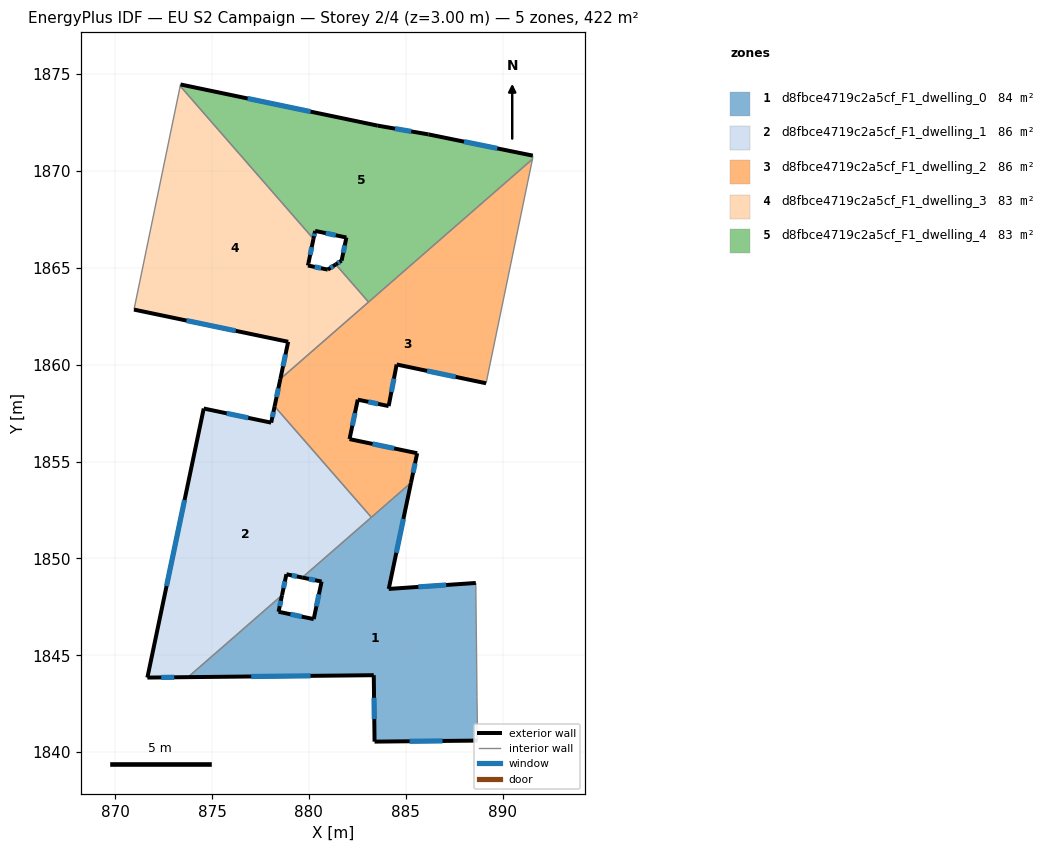
=== STOREY PLAN SPEC (per zone: floor XY polygon, exterior-wall plan segments, windows/doors) ===
zone 1: d8fbce4719c2a5cf_F1_dwelling_0  (84.5 m²)
  floor: (885.27, 1853.91) (884.12, 1848.43) (888.61, 1848.74) (888.68, 1842.88) (888.71, 1840.60) (883.39, 1840.54) (883.35, 1843.97) (873.76, 1843.87) (878.61, 1848.10) (878.43, 1847.25) (880.25, 1846.87) (880.65, 1848.81) (879.66, 1849.01)
  exterior wall: (888.61, 1848.74) – (884.12, 1848.43)  [4.5 m]
    window: (887.09, 1848.63) – (885.65, 1848.53)  [1.4 m²]
  exterior wall: (883.39, 1840.54) – (888.71, 1840.60)  [5.3 m]
    window: (885.20, 1840.56) – (886.90, 1840.58)  [1.6 m²]
  exterior wall: (883.35, 1843.97) – (883.39, 1840.54)  [3.4 m]
    window: (883.36, 1842.81) – (883.38, 1841.71)  [1.1 m²]
  exterior wall: (873.76, 1843.87) – (883.35, 1843.97)  [9.6 m]
    window: (877.02, 1843.91) – (880.09, 1843.94)  [2.9 m²]
  exterior wall: (878.43, 1847.25) – (878.61, 1848.10)  [0.9 m]
    window: (878.49, 1847.54) – (878.55, 1847.81)  [0.3 m²]
  exterior wall: (880.25, 1846.87) – (878.43, 1847.25)  [1.9 m]
    window: (879.63, 1847.00) – (879.05, 1847.12)  [0.6 m²]
  exterior wall: (880.66, 1848.81) – (880.25, 1846.87)  [2.0 m]
    window: (880.52, 1848.15) – (880.39, 1847.53)  [0.6 m²]
  exterior wall: (879.66, 1849.01) – (880.66, 1848.81)  [1.0 m]
    window: (880.00, 1848.94) – (880.32, 1848.88)  [0.3 m²]
  exterior wall: (884.12, 1848.43) – (885.27, 1853.91)  [5.6 m]
    window: (884.51, 1850.29) – (884.88, 1852.04)  [1.7 m²]
  interior walls: 5
zone 2: d8fbce4719c2a5cf_F1_dwelling_1  (85.6 m²)
  floor: (878.23, 1857.85) (883.22, 1852.12) (879.66, 1849.01) (878.84, 1849.18) (878.61, 1848.10) (873.76, 1843.87) (871.66, 1843.85) (874.57, 1857.74) (878.05, 1857.01)
  exterior wall: (878.61, 1848.10) – (878.84, 1849.18)  [1.1 m]
    window: (878.69, 1848.47) – (878.76, 1848.82)  [0.3 m²]
  exterior wall: (871.66, 1843.85) – (873.76, 1843.87)  [2.1 m]
    window: (872.38, 1843.86) – (873.05, 1843.87)  [0.6 m²]
  exterior wall: (874.57, 1857.74) – (871.66, 1843.85)  [14.2 m]
    window: (873.58, 1853.01) – (872.65, 1848.58)  [4.3 m²]
  exterior wall: (878.05, 1857.01) – (874.57, 1857.74)  [3.6 m]
    window: (876.87, 1857.26) – (875.76, 1857.49)  [1.1 m²]
  exterior wall: (878.23, 1857.85) – (878.05, 1857.01)  [0.9 m]
    window: (878.17, 1857.57) – (878.11, 1857.30)  [0.3 m²]
  exterior wall: (878.84, 1849.18) – (879.66, 1849.01)  [0.8 m]
    window: (879.12, 1849.13) – (879.38, 1849.07)  [0.3 m²]
  interior walls: 3
zone 3: d8fbce4719c2a5cf_F1_dwelling_2  (85.6 m²)
  floor: (891.54, 1870.61) (889.15, 1859.04) (884.53, 1860.01) (884.12, 1857.87) (882.52, 1858.20) (882.10, 1856.16) (885.59, 1855.43) (885.27, 1853.91) (883.22, 1852.12) (878.23, 1857.85) (878.53, 1859.27)
  exterior wall: (885.59, 1855.43) – (882.10, 1856.16)  [3.6 m]
    window: (884.40, 1855.68) – (883.29, 1855.91)  [1.1 m²]
  exterior wall: (885.27, 1853.91) – (885.59, 1855.43)  [1.6 m]
    window: (885.38, 1854.43) – (885.48, 1854.91)  [0.5 m²]
  exterior wall: (878.53, 1859.27) – (878.23, 1857.85)  [1.4 m]
    window: (878.43, 1858.79) – (878.33, 1858.33)  [0.4 m²]
  exterior wall: (884.53, 1860.01) – (889.15, 1859.04)  [4.7 m]
    window: (886.10, 1859.68) – (887.58, 1859.37)  [1.4 m²]
  exterior wall: (884.12, 1857.87) – (884.53, 1860.01)  [2.2 m]
    window: (884.26, 1858.60) – (884.39, 1859.28)  [0.7 m²]
  exterior wall: (882.52, 1858.20) – (884.12, 1857.87)  [1.6 m]
    window: (883.06, 1858.09) – (883.57, 1857.98)  [0.5 m²]
  exterior wall: (882.10, 1856.16) – (882.52, 1858.20)  [2.1 m]
    window: (882.24, 1856.85) – (882.38, 1857.50)  [0.6 m²]
  interior walls: 5
zone 4: d8fbce4719c2a5cf_F1_dwelling_3  (83.4 m²)
  floor: (880.23, 1866.50) (879.98, 1865.25) (879.95, 1865.12) (880.97, 1864.91) (881.39, 1865.18) (883.08, 1863.24) (878.53, 1859.27) (878.93, 1861.18) (870.97, 1862.85) (873.36, 1874.39)
  exterior wall: (879.98, 1865.25) – (880.23, 1866.50)  [1.3 m]
    window: (880.06, 1865.67) – (880.15, 1866.07)  [0.4 m²]
  exterior wall: (879.95, 1865.12) – (879.98, 1865.25)  [0.1 m]
  exterior wall: (880.97, 1864.91) – (879.95, 1865.12)  [1.0 m]
    window: (880.63, 1864.98) – (880.30, 1865.05)  [0.3 m²]
  exterior wall: (881.39, 1865.18) – (880.97, 1864.91)  [0.5 m]
    window: (881.25, 1865.09) – (881.11, 1865.00)  [0.2 m²]
  exterior wall: (878.93, 1861.18) – (878.53, 1859.27)  [2.0 m]
    window: (878.79, 1860.53) – (878.66, 1859.92)  [0.6 m²]
  exterior wall: (870.97, 1862.85) – (878.93, 1861.18)  [8.1 m]
    window: (873.68, 1862.28) – (876.22, 1861.75)  [2.5 m²]
  interior walls: 4
zone 5: d8fbce4719c2a5cf_F1_dwelling_4  (83.4 m²)
  floor: (891.56, 1870.79) (891.56, 1870.70) (891.54, 1870.61) (883.08, 1863.24) (881.39, 1865.18) (881.69, 1865.37) (881.94, 1866.57) (880.32, 1866.91) (880.23, 1866.50) (873.36, 1874.39) (873.37, 1874.47) (883.55, 1872.34) (886.18, 1871.89)
  exterior wall: (886.18, 1871.89) – (883.55, 1872.34)  [2.7 m]
    window: (885.28, 1872.04) – (884.45, 1872.19)  [0.8 m²]
  exterior wall: (891.56, 1870.79) – (886.18, 1871.89)  [5.5 m]
    window: (889.73, 1871.17) – (888.01, 1871.52)  [1.7 m²]
  exterior wall: (881.69, 1865.37) – (881.39, 1865.18)  [0.4 m]
    window: (881.58, 1865.31) – (881.49, 1865.24)  [0.1 m²]
  exterior wall: (881.94, 1866.57) – (881.69, 1865.37)  [1.2 m]
    window: (881.85, 1866.16) – (881.77, 1865.78)  [0.4 m²]
  exterior wall: (880.32, 1866.91) – (881.94, 1866.57)  [1.7 m]
    window: (880.87, 1866.79) – (881.39, 1866.68)  [0.5 m²]
  exterior wall: (880.23, 1866.50) – (880.32, 1866.91)  [0.4 m]
    window: (880.26, 1866.64) – (880.29, 1866.77)  [0.1 m²]
  exterior wall: (883.55, 1872.34) – (873.37, 1874.47)  [10.4 m]
    window: (880.09, 1873.07) – (876.84, 1873.74)  [3.2 m²]
  interior walls: 6

=== DERIVED (storey summary) ===
Building: EU S2 Campaign
Storey: 2 of 4  (floor level z = 3.00 m)
Storey gross floor area: 422.5 m²
Zones on this storey: 5
  - d8fbce4719c2a5cf_F1_dwelling_0: floor 84.5 m²; exterior wall 34.2 m (102.5 m²); 9 window(s) 10.5 m²; WWR 10.2%
  - d8fbce4719c2a5cf_F1_dwelling_1: floor 85.6 m²; exterior wall 22.7 m (68.0 m²); 6 window(s) 6.9 m²; WWR 10.2%
  - d8fbce4719c2a5cf_F1_dwelling_2: floor 85.6 m²; exterior wall 17.2 m (51.5 m²); 7 window(s) 5.3 m²; WWR 10.2%
  - d8fbce4719c2a5cf_F1_dwelling_3: floor 83.4 m²; exterior wall 13.0 m (39.1 m²); 5 window(s) 4.0 m²; WWR 10.1%
  - d8fbce4719c2a5cf_F1_dwelling_4: floor 83.4 m²; exterior wall 22.2 m (66.6 m²); 7 window(s) 6.8 m²; WWR 10.2%
Zone adjacency (shared interzone walls):
  - d8fbce4719c2a5cf_F1_dwelling_0 ↔ d8fbce4719c2a5cf_F1_dwelling_1
  - d8fbce4719c2a5cf_F1_dwelling_0 ↔ d8fbce4719c2a5cf_F1_dwelling_2
  - d8fbce4719c2a5cf_F1_dwelling_1 ↔ d8fbce4719c2a5cf_F1_dwelling_2
  - d8fbce4719c2a5cf_F1_dwelling_2 ↔ d8fbce4719c2a5cf_F1_dwelling_3
  - d8fbce4719c2a5cf_F1_dwelling_2 ↔ d8fbce4719c2a5cf_F1_dwelling_4
  - d8fbce4719c2a5cf_F1_dwelling_3 ↔ d8fbce4719c2a5cf_F1_dwelling_4